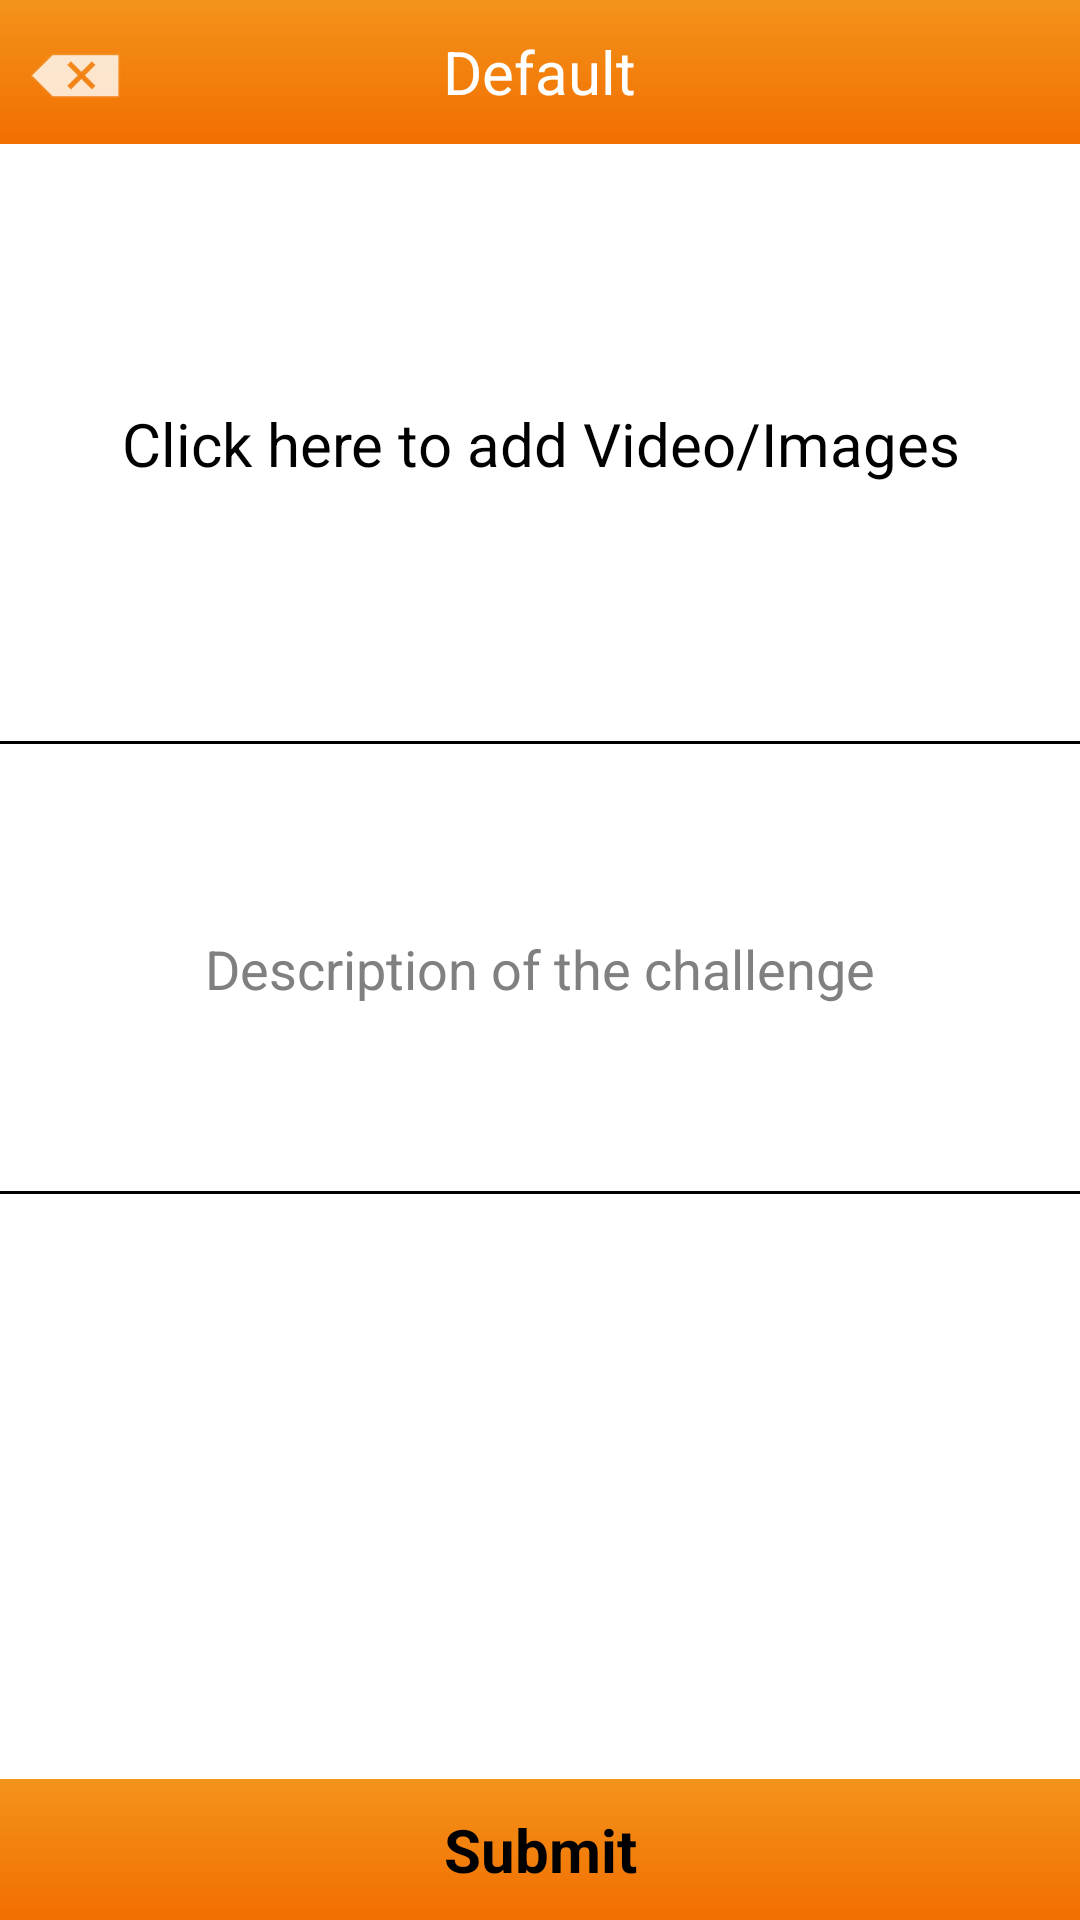

Reconstruct the res/layout file that produces this screen, plus the resources it refers to.
<!-- AndroidManifest.xml: application theme AppTheme -->
<!-- res/layout/page_create_challenge_layout.xml -->
<RelativeLayout xmlns:android="http://schemas.android.com/apk/res/android"
    android:layout_width="fill_parent"
    android:layout_height="fill_parent"
    android:background="@color/colorBackground"
    android:orientation="vertical">

    

    

    <RelativeLayout
        android:id="@+id/fragmentPagesHeader"
        android:layout_width="match_parent"
        android:layout_height="48dp"
        android:background="@drawable/new_top"
        android:gravity="center" >

        <TextView
            android:id="@+id/fragmentPagesTittle"
            android:layout_width="wrap_content"
            android:layout_height="wrap_content"
            android:text="Default"
            android:padding="0dp"
            android:textColor="@color/colorMainText"
            android:textSize="20sp" />
    </RelativeLayout>

    <RelativeLayout
        android:layout_width="wrap_content"
        android:layout_height="wrap_content">

        <ImageButton
            android:id="@+id/mainPageButton"
            android:layout_width="50dp"
            android:layout_height="wrap_content"
            android:background="@color/colorTransparent"
            android:src="@android:drawable/ic_input_delete"
            android:layout_alignParentLeft="true"
            android:adjustViewBounds="true"
            android:maxWidth="50dp"
            android:maxHeight="50dp"
            android:scaleType="center"
            android:contentDescription="@string/boutonSettingDesc"
            android:textColor="@color/colorTransparent"
            android:onClick="finish"   />

    </RelativeLayout>

    <RelativeLayout
        android:id="@+id/challengePageContent"
        android:layout_width="match_parent"
        android:layout_height="fill_parent"
        android:layout_alignParentLeft="true"
        android:layout_below="@+id/fragmentPagesHeader"
        android:background="@color/colorBackground">



        <TextView
            android:layout_width="fill_parent"
            android:layout_height="200dp"
            android:id="@+id/addImagesVideo"
            android:gravity="center"
            android:textSize="20sp"
            android:text="Click here to add Video/Images"
            android:layout_alignParentLeft="true"
            android:layout_alignParentTop="true"
            android:layout_alignParentStart="true"
            android:background="@drawable/border_bottom"
            android:onClick="addVideoImages"/>

        <EditText
            android:layout_width="fill_parent"
            android:layout_height="150dp"
            android:gravity="center"
            android:hint="Description of the challenge"
            android:id="@+id/challengeDescription"
            android:layout_alignParentLeft="true"
            android:layout_below="@+id/addImagesVideo"
            android:layout_alignParentStart="true"
            android:background="@drawable/border_bottom"/>





    </RelativeLayout>

    <Button
        android:layout_width="fill_parent"
        android:layout_height="wrap_content"
        android:id="@+id/submitButton"
        android:background="@drawable/new_top"
        android:text="Submit"
        android:textStyle="bold"
        android:textSize="20sp"
        android:layout_alignParentBottom="true"
        android:layout_alignParentLeft="true"
        android:layout_alignParentStart="true" />


</RelativeLayout>
<!-- resources referenced by this layout -->
<resources>
  <color name="colorBackground">#FFFFFF</color>
  <color name="colorMainText">#FFFFFF</color>
  <color name="colorTransparent">#00FFFFFF</color>
  <!-- drawable border_bottom (drawable) -->
  <?xml version="1.0" encoding="utf-8"?>
  <layer-list xmlns:android="http://schemas.android.com/apk/res/android" >
      <item>
          <shape
              android:shape="rectangle">
              <stroke android:width="0dp" android:color="#FF000000" />
              <solid android:color="#FFFFFFFF" />
          </shape>
      </item>
  
      <item android:top="-1dp" android:left="-1dp" android:right="-1dp">
          <shape
              android:shape="rectangle">
              <stroke android:width="1dp" android:color="#000" />
              <solid android:color="#00000000" />
          </shape>
      </item>
  
  </layer-list>
  <!-- drawable new_top (drawable-xxhdpi) -->
  <?xml version="1.0" encoding="utf-8"?>
  <selector xmlns:android="http://schemas.android.com/apk/res/android">
      <item>
          <shape>
              <gradient
                  android:startColor="#f3931b"
                  android:endColor="#f26e00"
                  android:angle="270" />
              <padding
                  android:left="10dp"
                  android:top="10dp"
                  android:right="10dp"
                  android:bottom="10dp" />
          </shape>
      </item>
  </selector>
  <string name="boutonSettingDesc">Settings</string>
  <style name="AppTheme" parent="android:Theme.Light.NoTitleBar">
          <item name="android:windowNoTitle">true</item>
          <item name="android:textViewStyle">@style/textregular</item>
          <item name="android:imageButtonStyle">@style/Theme.Transparent</item>
  
  
          
          <item name="android:windowAnimationStyle">@style/MyActivityAnimations</item>
      </style>
  <style name="textregular" parent="@android:style/TextAppearance">
  		<item name="android:layout_width">wrap_content</item>
  		<item name="android:layout_height">wrap_content</item>
  		<item name="android:textStyle">normal</item>
  	</style>
  <style name="Theme.Transparent" parent="android:Theme">
        	<item name="android:gravity">right</item>
  		<item name="android:layout_width">wrap_content</item>
  		<item name="android:layout_weight">1.3</item>
  	  	<item name="android:windowIsTranslucent">true</item>
  	  	<item name="android:windowBackground">@android:color/transparent</item>
  	  	<item name="android:windowContentOverlay">@null</item>
  	  	<item name="android:windowNoTitle">true</item>
          <item name="android:windowAnimationStyle">@style/MyActivityAnimations</item>
  	  	<item name="android:backgroundDimEnabled">false</item>
  	</style>
</resources>
